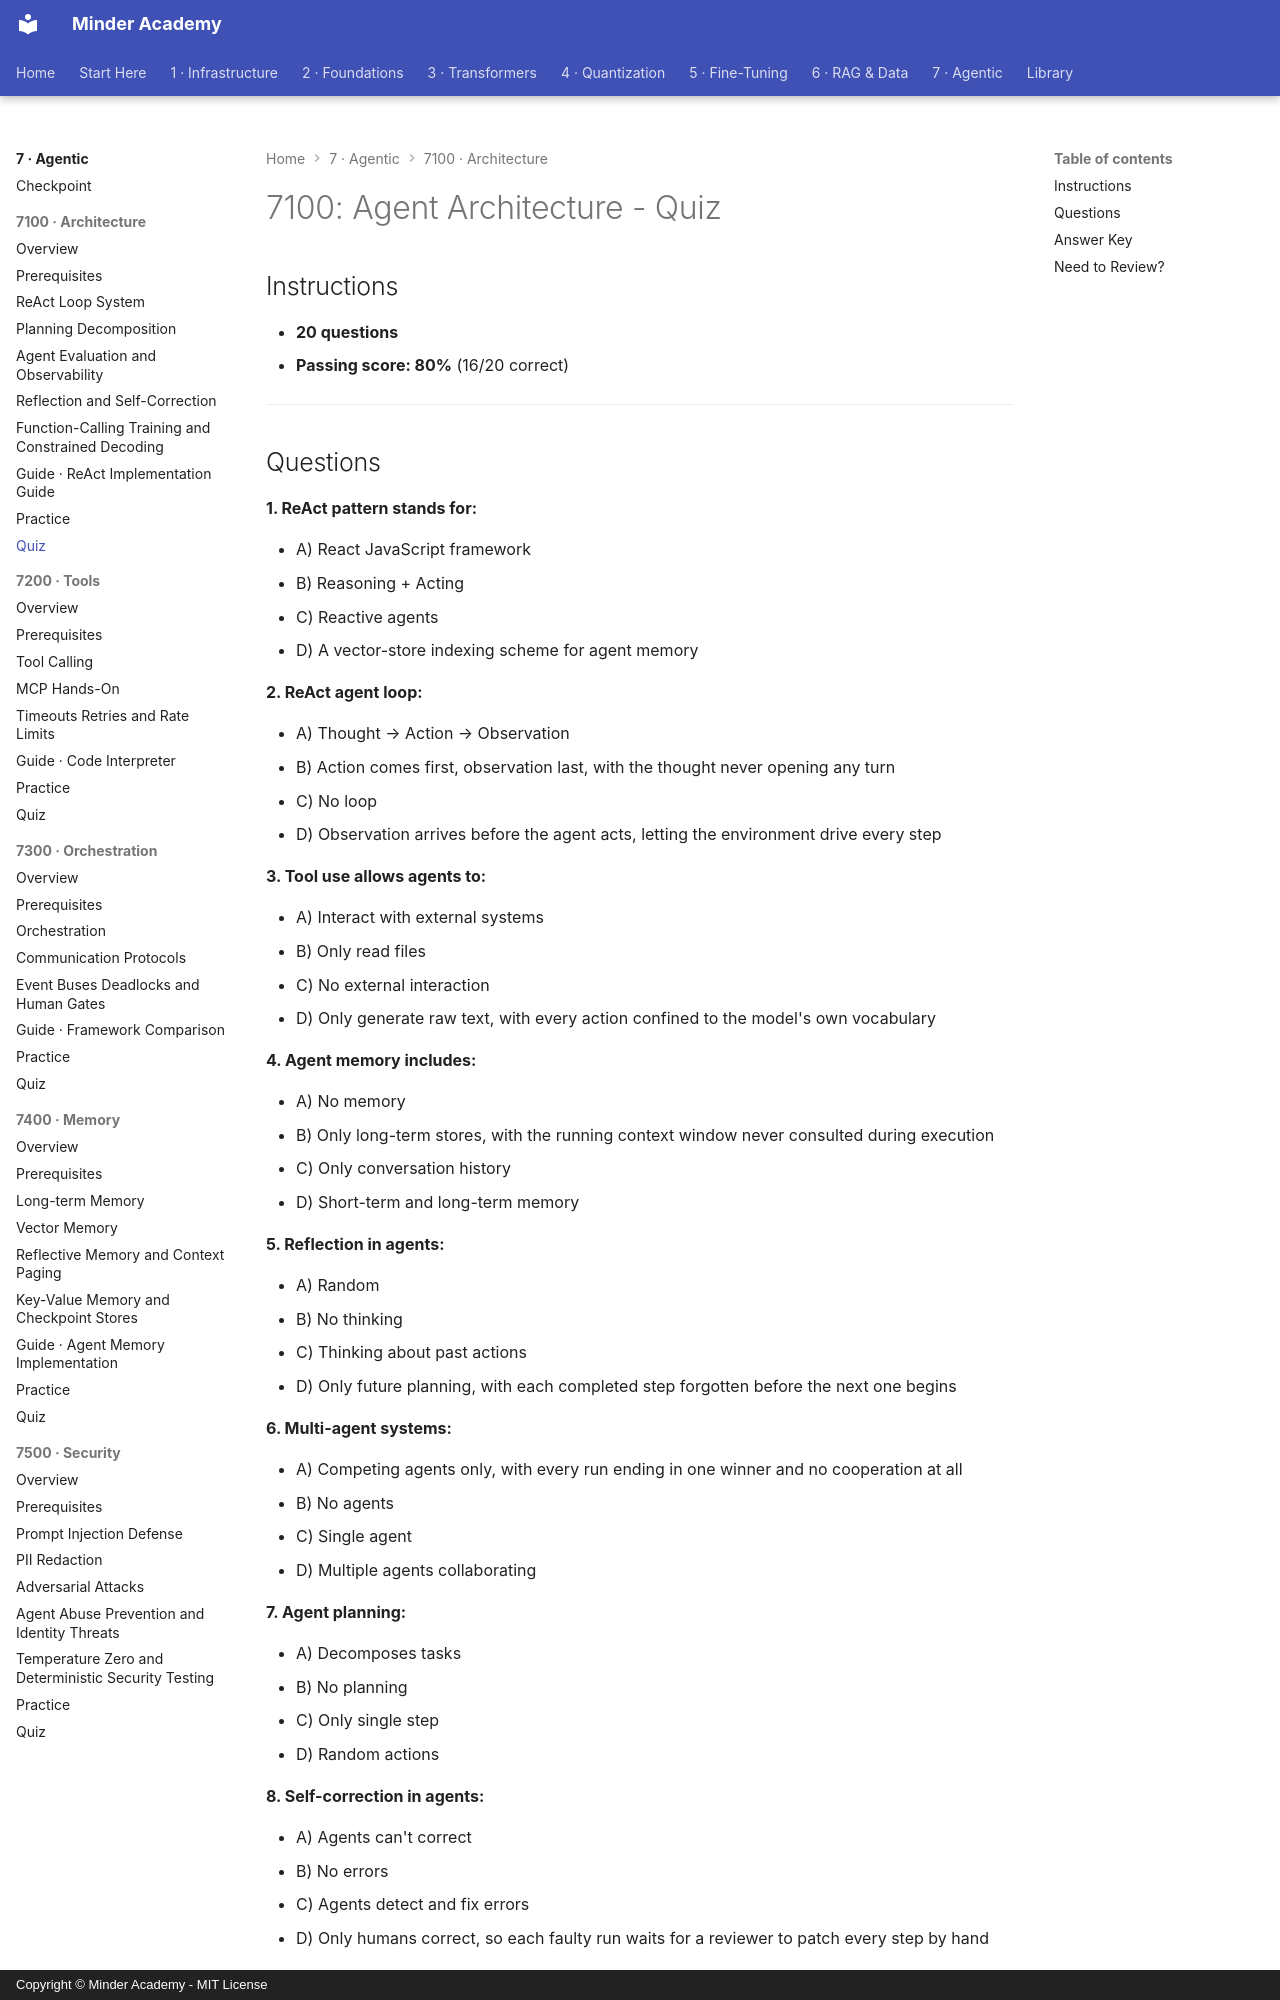

repository: minderhq/academy · page: phases/phase7-agentic/7100-architecture/assessment/QUIZ/index.html · generator: mkdocs · copyright: Copyright © Minder Academy - MIT License

---
Document ID: 7100-QUIZ
Title: "7100: Agent Architecture - Quiz"
Last Updated: 2026-10-15
Status: Complete
Difficulty: Advanced
Estimated Time: 30 minutes
Prerequisites: See module README
Related: See module README
Tags: ['assessment', 'quiz', 'agents', 'react']
---

# 7100: Agent Architecture - Quiz

## Instructions

- **20 questions**
- **Passing score: 80%** (16/20 correct)

---
